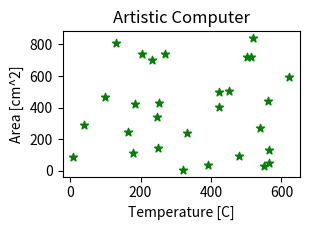
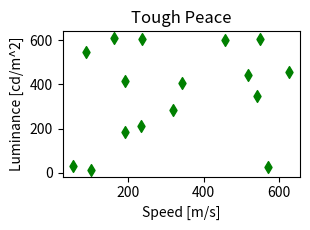
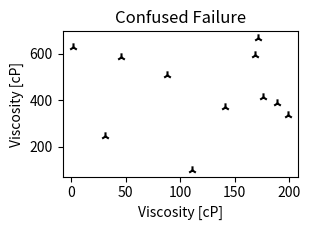
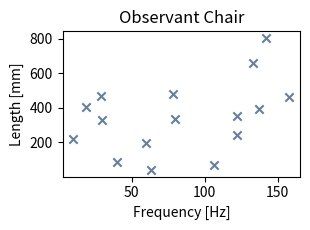
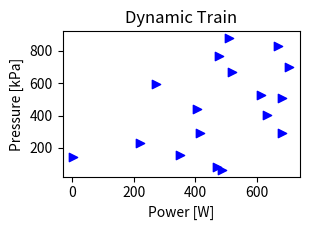
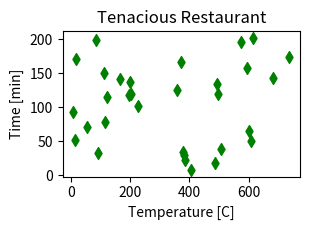
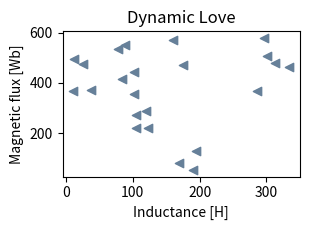
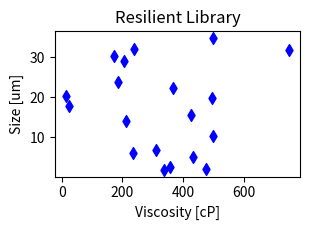
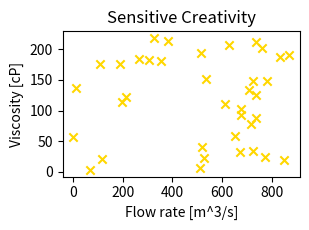
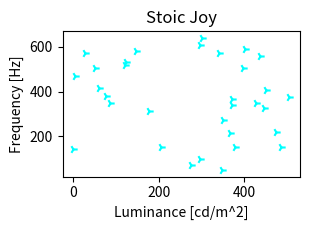
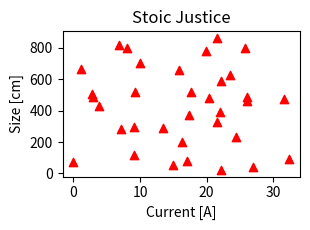
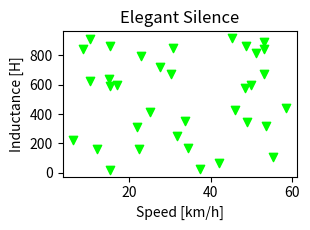
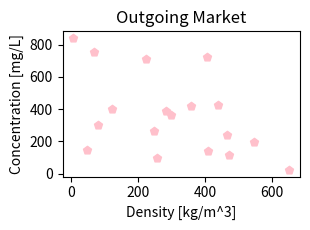
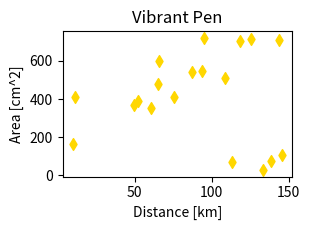
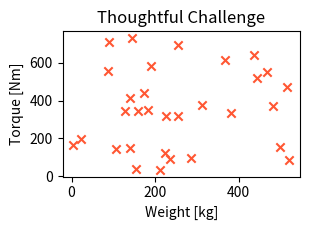
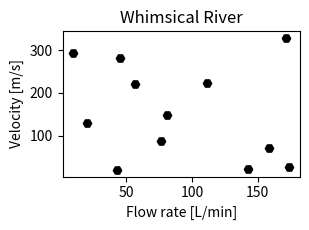

Here is the Python script that generated these plots, in order:
import numpy as np
import matplotlib.pyplot as plt
from matplotlib.transforms import Bbox
import random
import os
import sys
import json
import time


##### Define constants #####
train_size = 80
val_split = 0.125
test_split = 0.125

labels = [
    "Length [nm]",
    "Size [um]",
    "Length [mm]",
    "Size [cm]",
    "Distance [m]",
    "Distance [km]",
    "Weight [kg]",
    "Temperature [K]",
    "Temperature [C]",
    "Area [m^2]",
    "Area [cm^2]",
    "Volume [m^3]",
    "Volume [cm^3]",
    "Speed [m/s]",
    "Speed [km/h]",
    "Time [s]",
    "Time [min]",
    "Time [hr]",
    "Frequency [Hz]",
    "Energy [J]",
    "Power [W]",
    "Pressure [Pa]",
    "Pressure [kPa]",
    "Voltage [V]",
    "Current [A]",
    "Resistance [ohm]",
    "Capacitance [F]",
    "Inductance [H]",
    "Force [N]",
    "Torque [Nm]",
    "Velocity [m/s]",
    "Acceleration [m/s^2]",
    "Density [kg/m^3]",
    "Density [g/cm^3]",
    "Viscosity [Pa.s]",
    "Viscosity [cP]",
    "Flow rate [m^3/s]",
    "Flow rate [L/min]",
    "Concentration [mol/m^3]",
    "Concentration [mg/L]",
    "Luminance [cd/m^2]",
    "Illuminance [lux]",
    "Magnetic field [T]",
    "Magnetic flux [Wb]",
    "Radiation dose [Gy]",
    "Radiation dose rate [Gy/s]",
    "Angle [rad]",
    "Angle [deg]",
]

adjectives = [
    "Happy",
    "Sad",
    "Excited",
    "Mysterious",
    "Playful",
    "Enthusiastic",
    "Cautious",
    "Brave",
    "Shy",
    "Energetic",
    "Lazy",
    "Curious",
    "Confident",
    "Clumsy",
    "Grateful",
    "Generous",
    "Ambitious",
    "Compassionate",
    "Wise",
    "Silly",
    "Serious",
    "Sincere",
    "Gentle",
    "Tough",
    "Carefree",
    "Charming",
    "Radiant",
    "Elegant",
    "Witty",
    "Artistic",
    "Dynamic",
    "Resilient",
    "Daring",
    "Friendly",
    "Loyal",
    "Mellow",
    "Vibrant",
    "Vivacious",
    "Creative",
    "Humble",
    "Sassy",
    "Reckless",
    "Pensive",
    "Candid",
    "Adaptable",
    "Tenacious",
    "Resourceful",
    "Modest",
    "Charismatic",
    "Nurturing",
    "Fierce",
    "Optimistic",
    "Pessimistic",
    "Eccentric",
    "Charming",
    "Dazzling",
    "Bewildered",
    "Spirited",
    "Relaxed",
    "Cooperative",
    "Outgoing",
    "Introverted",
    "Quirky",
    "Sensitive",
    "Inquisitive",
    "Stoic",
    "Dramatic",
    "Whimsical",
    "Stoic",
    "Zesty",
    "Thoughtful",
    "Exuberant",
    "Spontaneous",
    "Candid",
    "Modest",
    "Confused",
    "Tenacious",
    "Resourceful",
    "Determined",
    "Jovial",
    "Playful",
    "Adventurous",
    "Reserved",
    "Hilarious",
    "Perceptive",
    "Easygoing",
    "Observant",
    "Reckless",
    "Enigmatic",
    "Witty",
    "Daring",
    "Spirited",
    "Hopeful",
    "Caring",
    "Bold",
    "Sincere",
    "Chivalrous",
    "Dynamic",
    "Courageous",
    "Grounded",
]

nouns = [
    "Sun",
    "Moon",
    "Ocean",
    "Mountain",
    "River",
    "Tree",
    "Cloud",
    "Bird",
    "Fish",
    "Flower",
    "Star",
    "Book",
    "Pen",
    "Key",
    "Door",
    "Window",
    "Table",
    "Chair",
    "Lamp",
    "Phone",
    "Computer",
    "Car",
    "Bicycle",
    "Train",
    "Plane",
    "City",
    "Country",
    "Friend",
    "Family",
    "Love",
    "Dream",
    "Adventure",
    "Journey",
    "Song",
    "Dance",
    "Art",
    "Science",
    "Math",
    "History",
    "Future",
    "Past",
    "Present",
    "Hope",
    "Fear",
    "Courage",
    "Wisdom",
    "Knowledge",
    "Truth",
    "Lie",
    "Freedom",
    "Justice",
    "Peace",
    "War",
    "Happiness",
    "Sadness",
    "Joy",
    "Sorrow",
    "Laughter",
    "Tear",
    "Smile",
    "Frown",
    "Success",
    "Failure",
    "Victory",
    "Defeat",
    "Challenge",
    "Reward",
    "Risk",
    "Adventure",
    "Discovery",
    "Wonder",
    "Imagination",
    "Creativity",
    "Innovation",
    "Silence",
    "Noise",
    "Nature",
    "Cityscape",
    "Island",
    "Desert",
    "Forest",
    "Meadow",
    "Valley",
    "Castle",
    "Kingdom",
    "Village",
    "Market",
    "Cafe",
    "Restaurant",
    "Library",
    "School",
    "Hospital",
    "Factory",
    "Office",
    "Home",
    "Ship",
    "Rocket",
    "Planet",
    "Galaxy",
    "Universe",
]

legends = [
    "Quantum",
    "Aether",
    "Nucleus",
    "Neutron",
    "Photon",
    "Spectrum",
    "Catalyst",
    "Polarity",
    "Ionization",
    "Isotope",
    "Helix",
    "Luminous",
    "Kinetics",
    "Entropy",
    "Synthesis",
    "Amino",
    "Genome",
    "Proton",
    "Orbit",
    "Radiance",
    "Cognate",
    "Inertia",
    "Momentum",
    "Inversion",
    "Fluorescence",
    "Catalysis",
    "Receptor",
    "Polymer",
    "Chromatin",
    "Matrix",
    "Ergonomics",
    "Thermodynamics",
    "Zeta",
    "Delta",
    "Alpha",
    "Beta",
    "Sigma",
    "Gamma",
    "Omega",
    "Psi",
    "Kappa",
    "Lambda",
    "Omicron",
    "Epsilon",
    "Enzyme",
    "Quasar",
    "Hydrogen",
    "Oxygen",
    "Astron",
    "Electron",
    "Plasma",
    "Cortex",
    "Neuron",
    "Entropy",
    "Eclipse",
    "Asteroid",
    "Kinematics",
]

markers = [
    ".",
    "o",
    "v",
    "^",
    "<",
    ">",
    "1",
    "2",
    "3",
    "4",
    "s",
    "p",
    "*",
    "h",
    "H",
    "+",
    "x",
    "D",
    "d",
]

colors = [
    "b",
    "g",
    "r",
    "c",
    "m",
    "y",
    "k",  # Single-letter abbreviations for basic colors
    "blue",
    "green",
    "red",
    "cyan",
    "magenta",
    "yellow",
    "black",
    "white",  # Full color names
    "skyblue",
    "tomato",
    "gold",
    "purple",
    "lime",
    "orange",
    "pink",
    "brown",  # Some named colors
    "#FF5733",
    "#33FF57",
    "#5733FF",  # Hexadecimal color values
    (0.1, 0.2, 0.3),
    (0.4, 0.5, 0.6),
    (0.7, 0.8, 0.9),  # RGB tuples
]


##### Define data creation function #####
def create_data(start, end, folder):
    """This generates a number of Train, Evaluate or Test data on a specific folder
    start: number of first scatterplot picture
    end: number of last scatterplot picture
    folder: location for saving final pictures
    """
    metadata_list = []
    for j in range(start, end):
        # Generate random data
        xlim = np.random.randint(low=0, high=1000, size=1)
        ylim = np.random.randint(low=0, high=1000, size=1)
        num_series = 1  # np.random.randint(1, 1)
        num_points = np.random.randint(10, 40)

        # Create an empty list to store series data
        series = []

        # Generate and plot random data for each series
        fig, ax = plt.subplots(figsize=(3.2, 2.4), dpi=100)

        for i in range(num_series):
            # Create series
            name = random.choice(legends)
            points_serie = max(num_points // num_series + np.random.randint(-2, 2), 1)
            x_data = np.round(np.random.rand(points_serie) * xlim, decimals=1)
            y_data = np.round(np.random.rand(points_serie) * ylim, decimals=1)
            marker = random.choice(markers)
            series.append(
                {"name": name, "marker": marker, "x": list(x_data), "y": list(y_data)}
            )

            # Create a scatter plot for the current series
            ax.scatter(
                x=x_data,
                y=y_data,
                label=name,
                marker=marker,
                color=random.choice(colors),
            )

        # Add legend
        # ax.legend(loc="upper right", framealpha=0.3)  # , bbox_to_anchor=(0.6,0.5))

        # Add labels and title
        x_label = random.choice(labels)
        y_label = random.choice(labels)
        ax.set_xlabel(x_label)
        ax.set_ylabel(y_label)
        plot_title = random.choice(adjectives) + " " + random.choice(nouns)
        ax.set_title(plot_title)

        fig.tight_layout()

        # Create file names
        fname = folder + str(j).zfill(4)

        # Save the plot with smaller margins
        fig.savefig(
            fname + ".jpg",
            dpi=100,
        )  # bbox_inches=Bbox.from_bounds(-0.26, -0.2, 3.2, 2.56),

        # Obtain ticks data
        x_ticks_data = ax.get_xticks()
        y_ticks_data = ax.get_yticks()

        # Get minimum axis values
        x_lim_min, x_lim_max = ax.get_xlim()
        y_lim_min, y_lim_max = ax.get_ylim()

        # Remove first and last tick items that are not visualised on chart
        if x_ticks_data.min() != x_lim_min:
            x_ticks_data = np.delete(
                x_ticks_data, np.where(x_ticks_data == x_ticks_data.min())
            )

        if x_ticks_data.max() != x_lim_max:
            x_ticks_data = np.delete(
                x_ticks_data, np.where(x_ticks_data == x_ticks_data.max())
            )

        if y_ticks_data.min() != y_lim_min:
            y_ticks_data = np.delete(
                y_ticks_data, np.where(y_ticks_data == y_ticks_data.min())
            )

        if y_ticks_data.max() != y_lim_max:
            y_ticks_data = np.delete(
                y_ticks_data, np.where(y_ticks_data == y_ticks_data.max())
            )

        # Create ground truth dictionary for DONUT and add it to metadata
        ground_truth = {
            "title": plot_title,
            "x_label": x_label,
            "x_ticks": list(x_ticks_data),
            "y_label": y_label,
            "y_ticks": list(y_ticks_data),
            # "series": series,
        }

        # Create metadata
        metadata = {
            "file_name": str(j).zfill(4) + ".jpg",
            "ground_truth": '{"gt_parse": ' + json.dumps(ground_truth) + "}",
        }
        metadata_list.append(metadata)

        ##### Define Yolo target #####
        yolo_target = np.empty((0, 5))

        ##### Add position coordinates of x axis ticks and y axis ticks to Yolo putput #####

        # Convert data coordinates to pixel coordinates
        x_ticks_pixel = ax.transData.transform([[x, y_lim_min] for x in x_ticks_data])
        y_ticks_pixel = ax.transData.transform([[x_lim_min, y] for y in y_ticks_data])

        # Split pixel coordinats into separate lists
        x_ticks_x_coord_pixel = x_ticks_pixel[:, 0]
        x_ticks_y_coord_pixel = x_ticks_pixel[:, 1]

        y_ticks_x_coord_pixel = y_ticks_pixel[:, 0]
        y_ticks_y_coord_pixel = y_ticks_pixel[:, 1]

        # Flip y coordinates verically
        fig_width, fig_height = fig.canvas.get_width_height()

        x_ticks_y_coord_pixel_flip = fig_height - x_ticks_y_coord_pixel
        y_ticks_y_coord_pixel_flip = fig_height - y_ticks_y_coord_pixel

        # Standardise pixel coordinates to (0,1)
        x_ticks_x_coord_std = x_ticks_x_coord_pixel / fig_width
        x_ticks_y_coord_std = x_ticks_y_coord_pixel_flip / fig_height

        y_ticks_x_coord_std = y_ticks_x_coord_pixel / fig_width
        y_ticks_y_coord_std = y_ticks_y_coord_pixel_flip / fig_height

        # Create additional rows to Yolo output
        yolo_target = np.vstack(
            (
                yolo_target,
                np.hstack(
                    (
                        0 * np.ones((len(x_ticks_data), 1)),
                        np.expand_dims(x_ticks_x_coord_std, 1),
                        np.expand_dims(x_ticks_y_coord_std, 1),
                        0.1 * np.ones((len(x_ticks_data), 2)),
                    )
                ),
                np.hstack(
                    (
                        1 * np.ones((len(y_ticks_data), 1)),
                        np.expand_dims(y_ticks_x_coord_std, 1),
                        np.expand_dims(y_ticks_y_coord_std, 1),
                        0.1 * np.ones((len(y_ticks_data), 2)),
                    )
                ),
            )
        )

        ##### Add dots' position coordinates to Yolo output #####
        for i in range(num_series):
            ### Obtain series data
            x_data = series[i]["x"]
            y_data = series[i]["y"]
            marker = series[i]["marker"]

            # Transform data to display pixel coordinates
            xy_display = ax.transData.transform(np.column_stack((x_data, y_data)))

            # Transform pixel coordinates to figure coordinates and flip y coordinates vertically
            xy_figure = fig.transFigure.inverted().transform(xy_display)

            # Flip the y axis because Yolo wants the 0,0 to be on the top left of the image
            xy_figure[:, 1] = 1 - xy_figure[:, 1]

            # Create additional rows to Yolo output
            len_xy = xy_figure.shape[0]
            yolo_target = np.vstack(
                (
                    yolo_target,
                    np.hstack(
                        (
                            np.zeros((len_xy, 1)) + markers.index(marker) + 2,
                            xy_figure,
                            0.05 * np.ones((len_xy, 2)),
                        )
                    ),
                )
            )

        # Save Yolo target in txt format that is read by Yolo model
        np.savetxt(fname + ".txt", yolo_target, delimiter=" ", fmt="%1.4f")

        # Clean figure, axes and close figure
        plt.clf()
        plt.cla()
        plt.close()

    # File path for the JSONL file
    file_path = folder + "/metadata.jsonl"

    # Writing data to the JSONL file
    with open(file_path, "w") as file:
        for item in metadata_list:
            json.dump(item, file, default=str)  # Use str() for non-serializable objects
            file.write("\n")  # Add a newline character to separate JSON objects


##### If name = main #####
if __name__ == "__main__":
    # Record start time
    start_time = time.time()

    # Turn interactive mode off
    plt.ioff()

    # Define arguments and folders
    if len(sys.argv) > 1:
        train_size = int(sys.argv[1])

    dataset = "./dataset"
    train_dir = dataset + "/train/"
    val_dir = dataset + "/validation/"
    test_dir = dataset + "/test/"

    # Creat folders and generate files
    print("Starting training data creation...")
    os.makedirs(train_dir, exist_ok=True) if not os.path.exists(train_dir) else None
    create_data(0, train_size, train_dir)

    print("Starting evaluation data creation...")
    os.makedirs(val_dir, exist_ok=True) if not os.path.exists(val_dir) else None
    create_data(0, int(train_size * val_split), val_dir)

    print("Starting test data creation...")
    os.makedirs(test_dir, exist_ok=True) if not os.path.exists(test_dir) else None
    create_data(0, int(train_size * test_split), test_dir)

    # Print run time
    end_time = time.time()
    print("Data generaion took " + str(round(end_time - start_time)) + " seconds")
